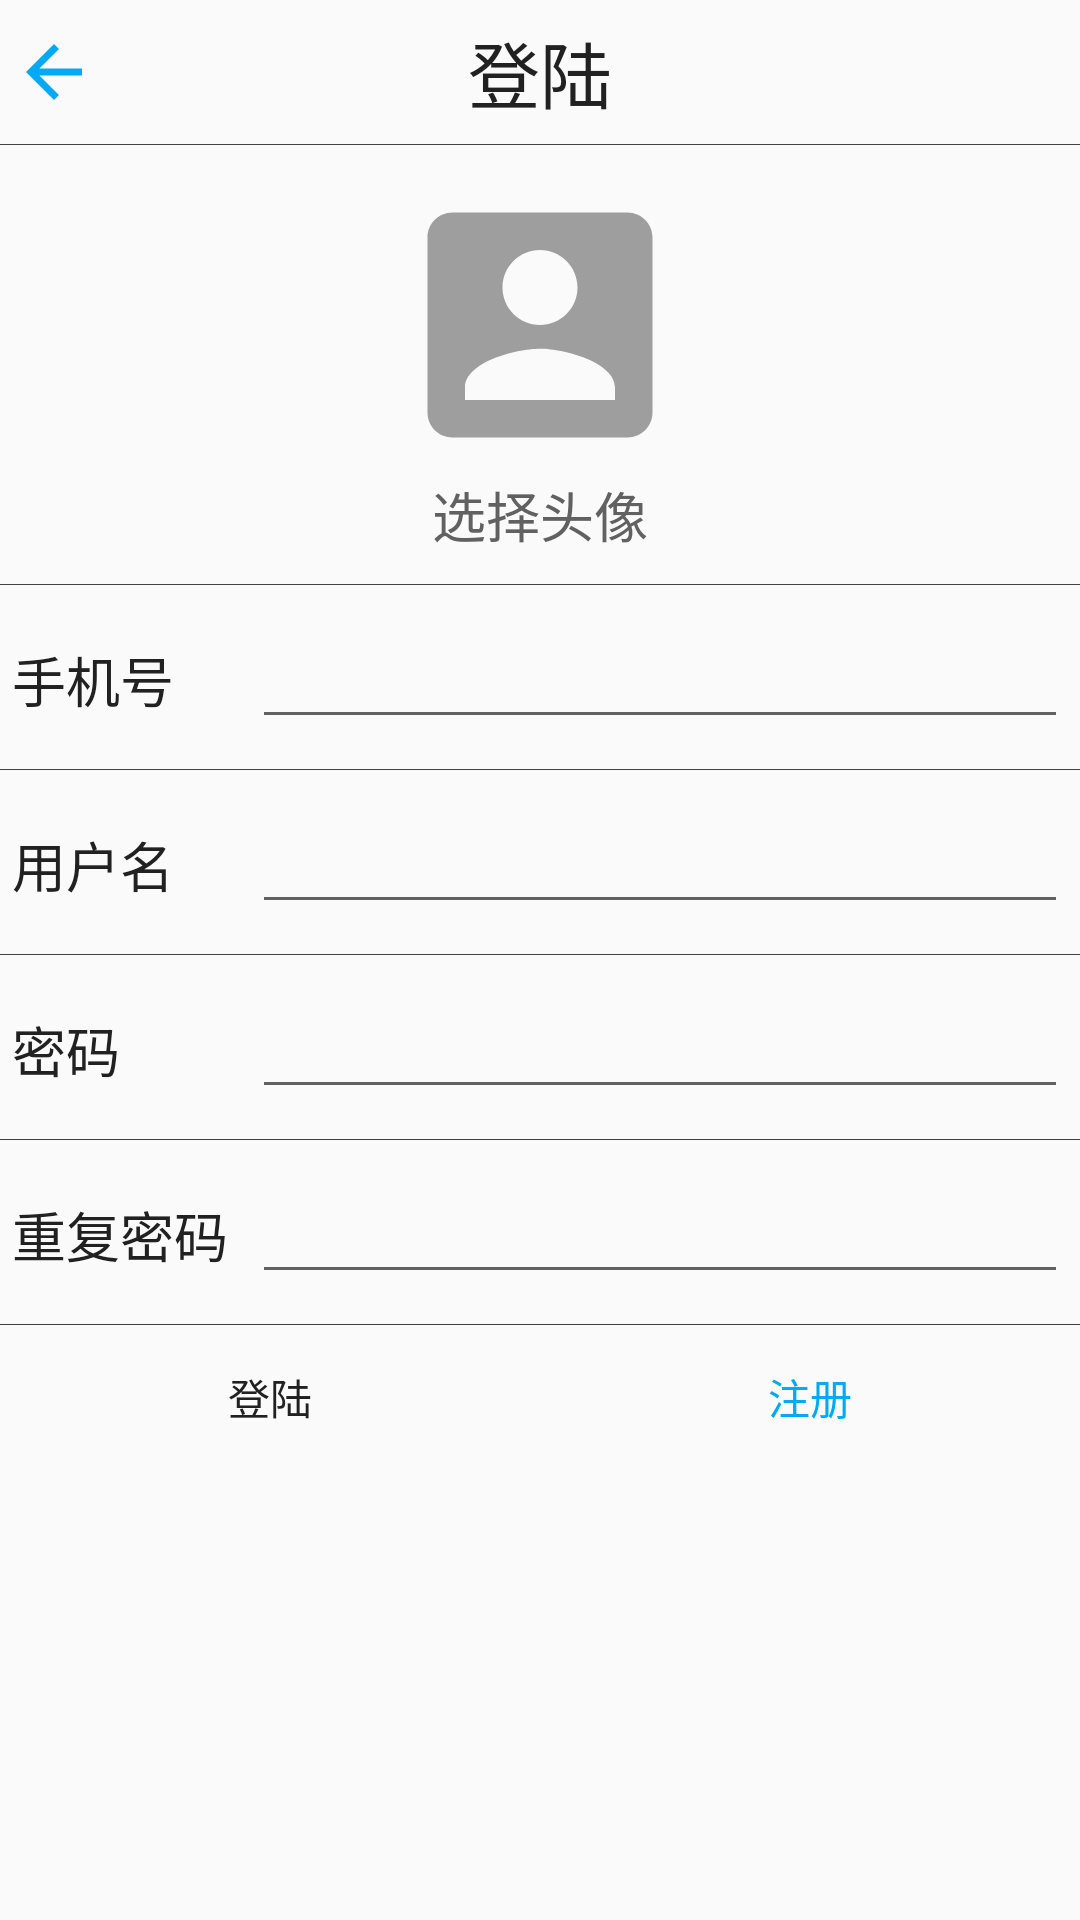

This screen was rendered from an Android layout file. Write that file and the resources it references.
<!-- AndroidManifest.xml: application theme AppTheme.NoActionBar -->
<!-- res/layout/activity_login.xml -->
<LinearLayout xmlns:android="http://schemas.android.com/apk/res/android"
    xmlns:app="http://schemas.android.com/apk/res-auto"
    xmlns:tools="http://schemas.android.com/tools"
    style="@style/Layout.Root"
    android:gravity="center_horizontal"
    android:orientation="vertical"
    tools:context="com.wildlifeoftianjin.ui.activity.LoginActivity">

    <RelativeLayout
        android:id="@+id/relativeLayout2"
        style="@style/Layout.TopBar"
        android:layout_alignParentTop="true">

        <ImageView
            android:id="@+id/imageBack"
            style="@style/Layout.TopBar.Icon"
            android:layout_alignParentLeft="true"
            android:onClick="onBack"
            app:srcCompat="@drawable/ic_back" />

        <TextView
            android:id="@+id/textTitle"
            style="@style/Layout.TopBar.Title"
            android:text="@string/label_sign_in"
            android:textAppearance="@style/Text.TopBar" />

    </RelativeLayout>

    <LinearLayout
        android:id="@+id/headshotLayout"
        style="@style/Layout.Row"
        android:layout_width="wrap_content"
        android:layout_gravity="center_horizontal"
        android:onClick="onPickHeadShot"
        android:orientation="vertical">

        <ImageView
            android:id="@+id/imageHeadShot"
            style="@style/Icon.Headshot.Large"
            android:layout_width="100dp"
            android:layout_height="100dp"
            android:layout_gravity="center_horizontal"
            app:srcCompat="@drawable/ic_account" />

        <TextView
            android:layout_width="wrap_content"
            android:layout_height="wrap_content"
            android:layout_gravity="center_horizontal"
            android:text="@string/label_choose_headshot"
            android:textAppearance="@style/Text.Normal.Content" />
    </LinearLayout>

    <LinearLayout
        style="@style/Layout.Row"
        android:layout_width="match_parent"
        android:orientation="horizontal">

        <TextView
            android:layout_width="80dp"
            android:layout_height="wrap_content"
            android:text="@string/label_phone_num"
            android:textAppearance="@style/Text.Normal.Label" />

        <EditText
            android:id="@+id/editPhoneNum"
            android:layout_width="match_parent"
            android:layout_height="wrap_content"
            android:inputType="phone"
            android:textAppearance="@style/Text.Normal.Label" />

    </LinearLayout>

    <LinearLayout
        android:id="@+id/usernameLayout"
        style="@style/Layout.Row"
        android:layout_width="match_parent"
        android:orientation="horizontal">

        <TextView
            android:layout_width="80dp"
            android:layout_height="wrap_content"
            android:text="@string/label_username"
            android:textAppearance="@style/Text.Normal.Label" />

        <EditText
            android:id="@+id/editUsername"
            android:layout_width="match_parent"
            android:layout_height="wrap_content"
            android:inputType="textPersonName"
            android:textAppearance="@style/Text.Normal.Label" />

    </LinearLayout>

    <LinearLayout
        style="@style/Layout.Row"
        android:layout_width="match_parent"
        android:orientation="horizontal">

        <TextView
            android:layout_width="80dp"
            android:layout_height="wrap_content"
            android:text="@string/label_password"
            android:textAppearance="@style/Text.Normal.Label" />

        <EditText
            android:id="@+id/editPassword"
            android:layout_width="match_parent"
            android:layout_height="wrap_content"
            android:inputType="textPassword" />

    </LinearLayout>

    <LinearLayout
        android:id="@+id/repeatLayout"
        style="@style/Layout.Row"
        android:layout_width="match_parent"
        android:orientation="horizontal">

        <TextView
            android:layout_width="80dp"
            android:layout_height="wrap_content"
            android:text="@string/label_repeat_password"
            android:textAppearance="@style/Text.Normal.Label" />

        <EditText
            android:id="@+id/editRepeat"
            android:layout_width="match_parent"
            android:layout_height="wrap_content"
            android:inputType="textPassword" />

    </LinearLayout>

    <LinearLayout
        android:layout_width="match_parent"
        android:layout_height="wrap_content"
        android:orientation="horizontal">

        <Button
            android:id="@+id/buttonSignIn"
            style="@style/Widget.AppCompat.Button.Borderless"
            android:layout_width="wrap_content"
            android:layout_height="wrap_content"
            android:layout_weight="1"
            android:onClick="onSignIn"
            android:text="@string/label_sign_in" />

        <Button
            android:id="@+id/buttonSignUp"
            style="@style/Widget.AppCompat.Button.Borderless.Colored"
            android:layout_width="wrap_content"
            android:layout_height="wrap_content"
            android:layout_weight="1"
            android:onClick="onSignUp"
            android:text="@string/label_sign_up" />
    </LinearLayout>

</LinearLayout>
<!-- resources referenced by this layout -->
<resources>
  <!-- drawable ic_back (drawable) -->
  <vector xmlns:android="http://schemas.android.com/apk/res/android"
      android:width="24dp"
      android:height="24dp"
      android:viewportHeight="24.0"
      android:viewportWidth="24.0">
      <path
          android:fillColor="@color/default_accent_color"
          android:pathData="M20,11H7.83l5.59,-5.59L12,4l-8,8 8,8 1.41,-1.41L7.83,13H20v-2z" />
  </vector>
  <string name="label_choose_headshot">选择头像</string>
  <string name="label_password">密码</string>
  <string name="label_phone_num">手机号</string>
  <string name="label_repeat_password">重复密码</string>
  <string name="label_sign_in">登陆</string>
  <string name="label_sign_up">注册</string>
  <string name="label_username">用户名</string>
  <style name="Icon.Headshot.Large">
          <item name="android:layout_width">120dp</item>
          <item name="android:layout_height">120dp</item>
      </style>
  <style name="Layout.Root">
          <item name="android:layout_height">match_parent</item>
          <item name="android:layout_width">match_parent</item>
          <item name="android:divider">@drawable/divider_line</item>
          <item name="android:showDividers">middle</item>
          <item name="android:layout_marginLeft">4dp</item>
          <item name="android:layout_marginRight">4dp</item>
      </style>
  <style name="Layout.Row" parent="Layout">
          <item name="android:layout_height">wrap_content</item>
          <item name="android:layout_width">match_parent</item>
          <item name="android:layout_marginTop">10dp</item>
          <item name="android:layout_marginBottom">10dp</item>
          <item name="android:layout_marginLeft">4dp</item>
          <item name="android:layout_marginRight">4dp</item>
      </style>
  <style name="Layout.TopBar" parent="Layout">
          <item name="android:layout_height">48dp</item>
          <item name="android:layout_width">match_parent</item>
          <item name="android:paddingBottom">4dp</item>
      </style>
  <style name="Layout.TopBar.Icon" parent="Layout.TopBar.Item">
          <item name="android:layout_height">28dp</item>
          <item name="android:layout_width">28dp</item>
      </style>
  <style name="Layout.TopBar.Title" parent="Layout.TopBar.Item">
          <item name="android:layout_centerHorizontal">true</item>
      </style>
  <style name="Text.Normal.Content" parent="Text.Normal">
          <item name="android:textColor">@color/default_secondary_text_color</item>
      </style>
  <style name="Text.Normal.Label" parent="Text.Normal">
          <item name="android:textColor">@color/default_primary_text_color</item>
      </style>
  <style name="Text.TopBar" parent="Text">
          <item name="android:textSize">24sp</item>
          <item name="android:textColor">@color/default_primary_text_color</item>
      </style>
  <color name="default_ambient_color">#9E9E9E</color>
  <color name="default_accent_color">#03a9f4</color>
  <!-- drawable divider_line (drawable) -->
  <?xml version="1.0" encoding="utf-8"?>
  <shape xmlns:android="http://schemas.android.com/apk/res/android">
      android:shape="rectangle" >
      <size
          android:width="1px"
          android:height="1px" />
  
      <solid android:color="#424242" />
  </shape>
  <style name="Layout" />
  <style name="Layout.TopBar.Item" parent="Layout">
          <item name="android:layout_height">match_parent</item>
          <item name="android:layout_width">wrap_content</item>
          <item name="android:layout_marginLeft">4dp</item>
          <item name="android:layout_marginRight">4dp</item>
          <item name="android:layout_centerVertical">true</item>
          <item name="android:gravity">center</item>
      </style>
  <style name="Text.Normal" parent="Text">
          <item name="android:textSize">18sp</item>
      </style>
  <color name="default_secondary_text_color">#616161</color>
  <color name="default_primary_text_color">#212121</color>
  <style name="Text" parent="@style/TextAppearance.AppCompat.Medium" />
  <color name="default_foreground_color">#212121</color>
</resources>
